7-way image classification set "Indian_food_Deeplearning_CNN" from GitHub (rishabhGit24/Indian_food_Deeplearning_CNN); label vocabulary: aloo paratha, biriyani, burger, dosa, fried rice, idly, vada.

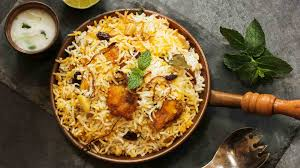
Label: biriyani

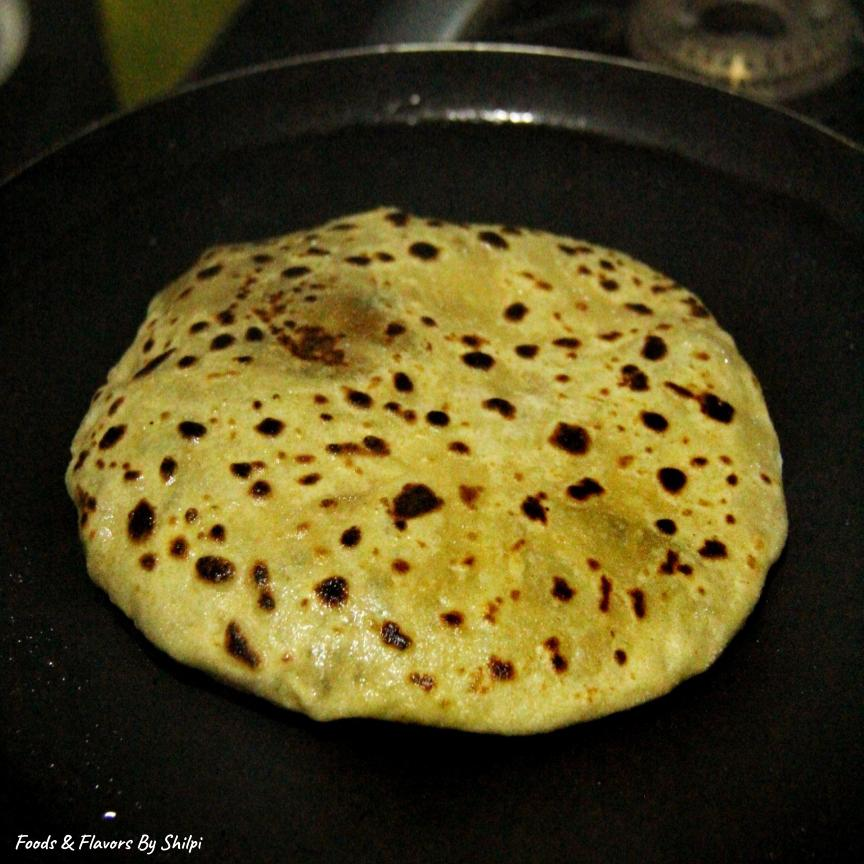
Label: aloo paratha

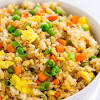
Label: fried rice

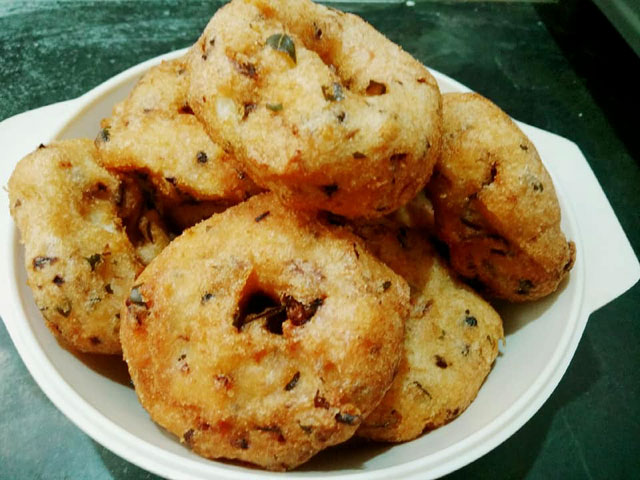
Label: vada

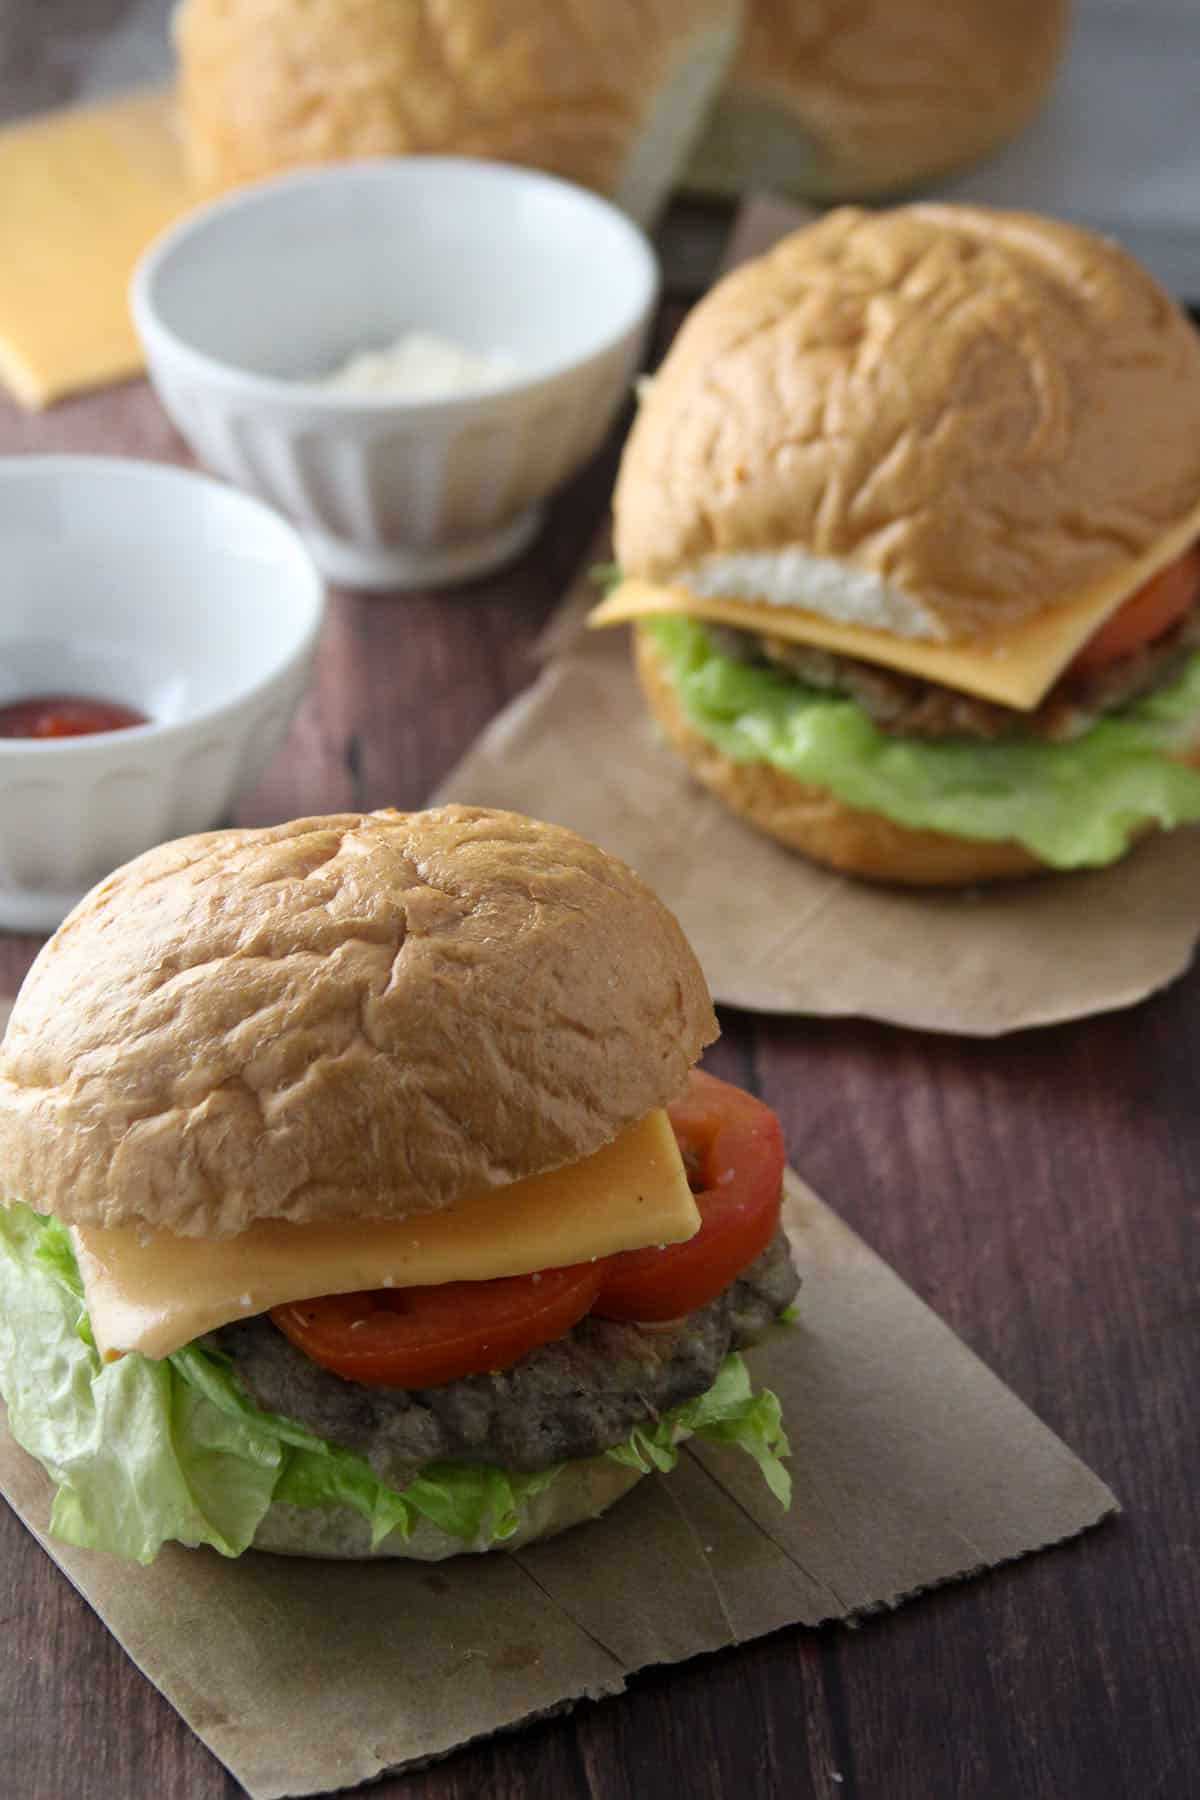
Label: burger

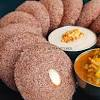
Label: idly
